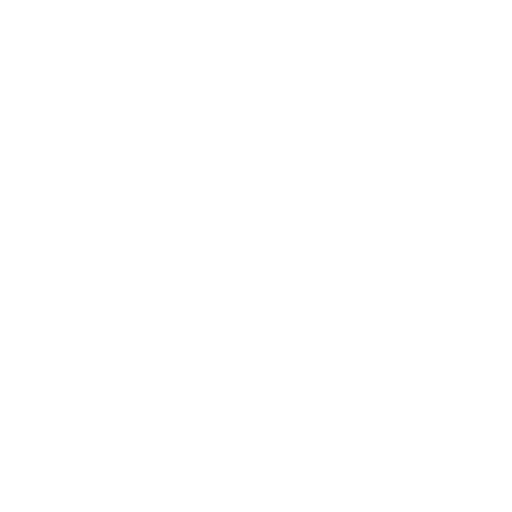
t = 0.00 s
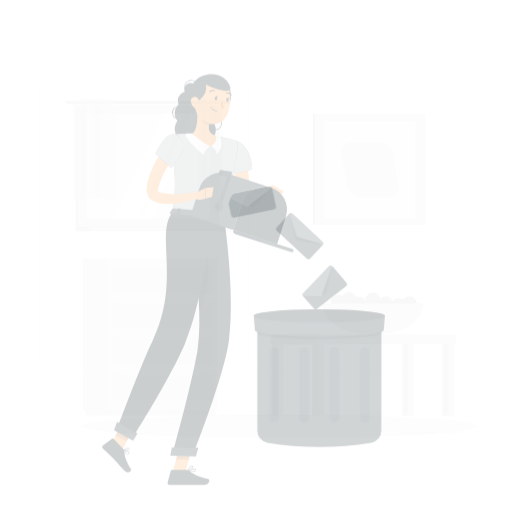
t = 0.25 s
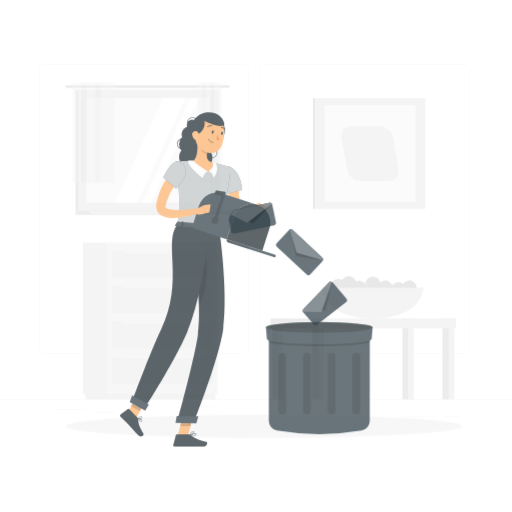
t = 0.50 s
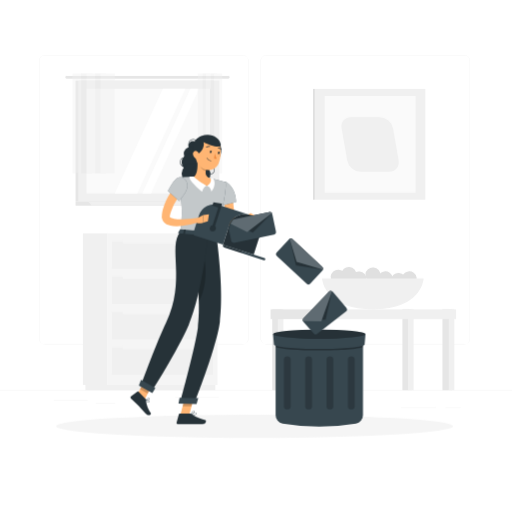
t = 0.75 s
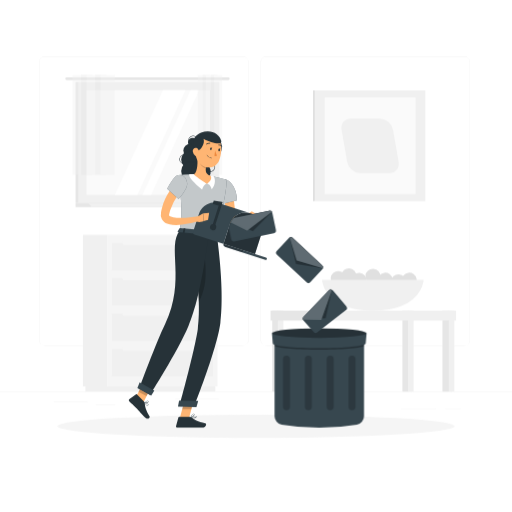
t = 1.00 s

The animated SVG that drew these frames (rendered in a browser with its animation timeline set to each time). Animation: 4 CSS @keyframes rules; one cycle of 1.00 s.

<svg class="animated" id="freepik_stories-inbox-cleanup" xmlns="http://www.w3.org/2000/svg" viewBox="0 0 500 500" version="1.1" xmlns:xlink="http://www.w3.org/1999/xlink" xmlns:svgjs="http://svgjs.com/svgjs"><style>svg#freepik_stories-inbox-cleanup:not(.animated) .animable {opacity: 0;}svg#freepik_stories-inbox-cleanup.animated #freepik--background-complete--inject-274 {animation: 1s 1 forwards cubic-bezier(.36,-0.01,.5,1.38) slideUp;animation-delay: 0s;}svg#freepik_stories-inbox-cleanup.animated #freepik--Shadow--inject-274 {animation: 1s 1 forwards cubic-bezier(.36,-0.01,.5,1.38) slideRight;animation-delay: 0s;}svg#freepik_stories-inbox-cleanup.animated #freepik--Trash--inject-274 {animation: 1s 1 forwards cubic-bezier(.36,-0.01,.5,1.38) zoomOut;animation-delay: 0s;}svg#freepik_stories-inbox-cleanup.animated #freepik--Character--inject-274 {animation: 1s 1 forwards cubic-bezier(.36,-0.01,.5,1.38) zoomOut;animation-delay: 0s;}svg#freepik_stories-inbox-cleanup.animated #freepik--E-mails--inject-274 {animation: 1s 1 forwards cubic-bezier(.36,-0.01,.5,1.38) slideDown;animation-delay: 0s;}            @keyframes slideUp {                0% {                    opacity: 0;                    transform: translateY(30px);                }                100% {                    opacity: 1;                    transform: inherit;                }            }                    @keyframes slideRight {                0% {                    opacity: 0;                    transform: translateX(30px);                }                100% {                    opacity: 1;                    transform: translateX(0);                }            }                    @keyframes zoomOut {                0% {                    opacity: 0;                    transform: scale(1.5);                }                100% {                    opacity: 1;                    transform: scale(1);                }            }                    @keyframes slideDown {                0% {                    opacity: 0;                    transform: translateY(-30px);                }                100% {                    opacity: 1;                    transform: translateY(0);                }            }        </style><g id="freepik--background-complete--inject-274" class="animable" style="transform-origin: 250px 227.39px;"><rect y="382.4" width="500" height="0.25" style="fill: rgb(235, 235, 235); transform-origin: 250px 382.525px;" id="ely0rv7vrrkkn" class="animable"></rect><rect x="52.46" y="391.92" width="33.12" height="0.25" style="fill: rgb(235, 235, 235); transform-origin: 69.02px 392.045px;" id="el4m7j39td3l" class="animable"></rect><rect x="171.14" y="389.21" width="42.53" height="0.25" style="fill: rgb(235, 235, 235); transform-origin: 192.405px 389.335px;" id="el75w9jvptckk" class="animable"></rect><rect x="93.47" y="395.43" width="19.19" height="0.25" style="fill: rgb(235, 235, 235); transform-origin: 103.065px 395.555px;" id="eldyen9qu22m" class="animable"></rect><rect x="434.67" y="399.53" width="15.23" height="0.25" style="fill: rgb(235, 235, 235); transform-origin: 442.285px 399.655px;" id="elb64a0g54df7" class="animable"></rect><rect x="391.47" y="399.53" width="34.29" height="0.25" style="fill: rgb(235, 235, 235); transform-origin: 408.615px 399.655px;" id="eladf84efvh7" class="animable"></rect><rect x="308" y="392.33" width="23.83" height="0.25" style="fill: rgb(235, 235, 235); transform-origin: 319.915px 392.455px;" id="el0c5a5q0j3ux" class="animable"></rect><path d="M237,337.8H43.92a5.71,5.71,0,0,1-5.71-5.71V60.66A5.71,5.71,0,0,1,43.92,55H237a5.71,5.71,0,0,1,5.71,5.71V332.09A5.71,5.71,0,0,1,237,337.8ZM43.92,55.2a5.47,5.47,0,0,0-5.46,5.46V332.09a5.47,5.47,0,0,0,5.46,5.46H237a5.47,5.47,0,0,0,5.46-5.46V60.66A5.47,5.47,0,0,0,237,55.2Z" style="fill: rgb(235, 235, 235); transform-origin: 140.46px 196.4px;" id="elvce4bi58vc" class="animable"></path><path d="M453.31,337.8H260.21a5.72,5.72,0,0,1-5.71-5.71V60.66A5.72,5.72,0,0,1,260.21,55h193.1A5.71,5.71,0,0,1,459,60.66V332.09A5.71,5.71,0,0,1,453.31,337.8ZM260.21,55.2a5.47,5.47,0,0,0-5.46,5.46V332.09a5.47,5.47,0,0,0,5.46,5.46h193.1a5.47,5.47,0,0,0,5.46-5.46V60.66a5.47,5.47,0,0,0-5.46-5.46Z" style="fill: rgb(235, 235, 235); transform-origin: 356.75px 196.4px;" id="eltjvtpycvvft" class="animable"></path><g id="elfffjd6pt98g"><rect x="307.5" y="88.22" width="107.87" height="108.16" style="fill: rgb(240, 240, 240); transform-origin: 361.435px 142.3px; transform: rotate(180deg);" class="animable"></rect></g><rect x="305.64" y="88.22" width="1.86" height="108.16" style="fill: rgb(224, 224, 224); transform-origin: 306.57px 142.3px;" id="elx4vebjv26tg" class="animable"></rect><g id="elx4ik7wivevp"><rect x="317.02" y="95.05" width="88.82" height="94.5" style="fill: rgb(250, 250, 250); transform-origin: 361.43px 142.3px; transform: rotate(180deg);" class="animable"></rect></g><path d="M352,169h28.13c6.1,0,10.18-4.94,9.11-11l-5.47-31.33a13.7,13.7,0,0,0-13-11H342.71c-6.1,0-10.18,4.94-9.11,11L339.07,158A13.69,13.69,0,0,0,352,169Z" style="fill: rgb(240, 240, 240); transform-origin: 361.42px 142.335px;" id="elrvsetlkwlg9" class="animable"></path><rect x="80.97" y="229.22" width="24" height="148.05" style="fill: rgb(240, 240, 240); transform-origin: 92.97px 303.245px;" id="elq7mlg1t86k" class="animable"></rect><rect x="83.42" y="377.28" width="126.86" height="5.11" style="fill: rgb(240, 240, 240); transform-origin: 146.85px 379.835px;" id="elbndouudbkq" class="animable"></rect><g id="el9tg6drn12kq"><rect x="104.96" y="229.22" width="107.42" height="148.05" style="fill: rgb(245, 245, 245); transform-origin: 158.67px 303.245px; transform: rotate(180deg);" class="animable"></rect></g><g id="elosqyhj8zma"><rect x="109.28" y="306.32" width="98.78" height="26.44" style="fill: rgb(240, 240, 240); transform-origin: 158.67px 319.54px; transform: rotate(180deg);" class="animable"></rect></g><g id="el8z5xjc84p4x"><rect x="109.28" y="340.92" width="98.78" height="26.44" style="fill: rgb(240, 240, 240); transform-origin: 158.67px 354.14px; transform: rotate(180deg);" class="animable"></rect></g><rect x="119.8" y="304.69" width="77.76" height="3.63" rx="1.18" style="fill: rgb(245, 245, 245); transform-origin: 158.68px 306.505px;" id="el0v6d2v0o27d" class="animable"></rect><rect x="119.8" y="339.3" width="77.76" height="3.63" rx="1.18" style="fill: rgb(245, 245, 245); transform-origin: 158.68px 341.115px;" id="el3rjpreqz586" class="animable"></rect><g id="elsd6hus8s2l"><rect x="109.28" y="237.39" width="98.78" height="26.44" style="fill: rgb(240, 240, 240); transform-origin: 158.67px 250.61px; transform: rotate(180deg);" class="animable"></rect></g><g id="elcx1ton70i4a"><rect x="109.28" y="271.71" width="98.78" height="26.44" style="fill: rgb(240, 240, 240); transform-origin: 158.67px 284.93px; transform: rotate(180deg);" class="animable"></rect></g><rect x="119.8" y="235.77" width="77.76" height="3.63" rx="1.18" style="fill: rgb(245, 245, 245); transform-origin: 158.68px 237.585px;" id="elkizz0ol5trj" class="animable"></rect><rect x="119.8" y="270.09" width="77.76" height="3.63" rx="1.18" style="fill: rgb(245, 245, 245); transform-origin: 158.68px 271.905px;" id="elywult9k6cg" class="animable"></rect><rect x="73.79" y="80.06" width="134.71" height="118.26" style="fill: rgb(230, 230, 230); transform-origin: 141.145px 139.19px;" id="elr0z65s1v31q" class="animable"></rect><path d="M222.94,75.46H65.07a1.33,1.33,0,0,0-1.33,1.34h0a1.33,1.33,0,0,0,1.33,1.33H222.94a1.34,1.34,0,0,0,1.34-1.33h0A1.34,1.34,0,0,0,222.94,75.46Z" style="fill: rgb(230, 230, 230); transform-origin: 144.01px 76.795px;" id="elovku76v9lua" class="animable"></path><rect x="76.46" y="80.06" width="137.76" height="118.26" style="fill: rgb(240, 240, 240); transform-origin: 145.34px 139.19px;" id="elkcpremujja9" class="animable"></rect><polygon points="208.5 198.32 73.79 198.32 73.79 202.11 212.44 202.11 208.5 198.32" style="fill: rgb(230, 230, 230); transform-origin: 143.115px 200.215px;" id="elz0fl6h8u4gq" class="animable"></polygon><polygon points="223.74 198.32 85.99 198.32 89.92 202.11 227.68 202.11 223.74 198.32" style="fill: rgb(240, 240, 240); transform-origin: 156.835px 200.215px;" id="elx7g7xdza79" class="animable"></polygon><g id="el9nxruqmomx"><rect x="94.21" y="78.31" width="102.26" height="121.75" style="fill: rgb(250, 250, 250); transform-origin: 145.34px 139.185px; transform: rotate(90deg);" class="animable"></rect></g><polygon points="112.11 190.32 159.07 88.06 181.25 88.06 134.28 190.32 112.11 190.32" style="fill: rgb(255, 255, 255); transform-origin: 146.68px 139.19px;" id="elg551n0yjygi" class="animable"></polygon><polygon points="139.04 190.32 186.01 88.06 194.65 88.06 147.69 190.32 139.04 190.32" style="fill: rgb(255, 255, 255); transform-origin: 166.845px 139.19px;" id="elp01rxm2hir" class="animable"></polygon><g id="ellzf5befnfr"><rect x="154.58" y="138.68" width="102.26" height="1.02" style="fill: rgb(230, 230, 230); transform-origin: 205.71px 139.19px; transform: rotate(90deg);" class="animable"></rect></g><g id="el14bd5w8hsjbc"><g style="opacity: 0.4; transform-origin: 91.445px 121.865px;" class="animable"><rect x="70.79" y="73.07" width="13.77" height="97.59" style="fill: rgb(240, 240, 240); transform-origin: 77.675px 121.865px;" id="elwrb1x007xhs" class="animable"></rect><rect x="79.2" y="73.07" width="10.73" height="97.59" style="fill: rgb(230, 230, 230); transform-origin: 84.565px 121.865px;" id="el3l5ulcmyeyu" class="animable"></rect><rect x="84.56" y="73.07" width="13.77" height="97.59" style="fill: rgb(240, 240, 240); transform-origin: 91.445px 121.865px;" id="elk9tnohmjaa" class="animable"></rect><rect x="92.97" y="73.07" width="10.73" height="97.59" style="fill: rgb(230, 230, 230); transform-origin: 98.335px 121.865px;" id="elzm7pc8kvzy8" class="animable"></rect><rect x="98.33" y="73.07" width="13.77" height="97.59" style="fill: rgb(240, 240, 240); transform-origin: 105.215px 121.865px;" id="eli6rho5t1s5j" class="animable"></rect></g></g><g id="elq8jzmzbdj3"><g style="opacity: 0.4; transform-origin: 205.065px 121.865px;" class="animable"><rect x="193.16" y="73.07" width="7.94" height="97.59" style="fill: rgb(240, 240, 240); transform-origin: 197.13px 121.865px;" id="eli6wpn75gs9a" class="animable"></rect><rect x="198" y="73.07" width="6.18" height="97.59" style="fill: rgb(230, 230, 230); transform-origin: 201.09px 121.865px;" id="elpld9auh5g6m" class="animable"></rect><rect x="201.09" y="73.07" width="7.94" height="97.59" style="fill: rgb(240, 240, 240); transform-origin: 205.06px 121.865px;" id="eldzorx9iduff" class="animable"></rect><rect x="205.94" y="73.07" width="6.18" height="97.59" style="fill: rgb(230, 230, 230); transform-origin: 209.03px 121.865px;" id="elvbfwf48hhus" class="animable"></rect><rect x="209.03" y="73.07" width="7.94" height="97.59" style="fill: rgb(240, 240, 240); transform-origin: 213px 121.865px;" id="elrbwmawvcmx" class="animable"></rect></g></g><path d="M356.85,269.21a7.34,7.34,0,1,0,7.92-6.72A7.35,7.35,0,0,0,356.85,269.21Z" style="fill: rgb(224, 224, 224); transform-origin: 364.166px 269.805px;" id="elf75voxfexid" class="animable"></path><g id="elf9yu97jfyit"><circle cx="376.17" cy="273.66" r="7.35" style="fill: rgb(224, 224, 224); transform-origin: 376.17px 273.66px; transform: rotate(-8.37deg);" class="animable"></circle></g><path d="M381.72,274.55a7.34,7.34,0,1,0,7.92-6.72A7.33,7.33,0,0,0,381.72,274.55Z" style="fill: rgb(224, 224, 224); transform-origin: 389.036px 275.145px;" id="el3g0ehn2o4l2" class="animable"></path><path d="M343.2,273.06a7.34,7.34,0,1,0,7.92-6.72A7.35,7.35,0,0,0,343.2,273.06Z" style="fill: rgb(224, 224, 224); transform-origin: 350.516px 273.655px;" id="el1v642ueuugn" class="animable"></path><g id="elkl82rvn07w"><circle cx="399.63" cy="273.66" r="7.35" style="fill: rgb(224, 224, 224); transform-origin: 399.63px 273.66px; transform: rotate(-8.37deg);" class="animable"></circle></g><g id="eluuilbroejg"><circle cx="340.66" cy="269.27" r="7.35" style="fill: rgb(224, 224, 224); transform-origin: 340.66px 269.27px; transform: rotate(-40.5392deg);" class="animable"></circle></g><path d="M322.92,271.39a7.34,7.34,0,1,0,7.92-6.72A7.35,7.35,0,0,0,322.92,271.39Z" style="fill: rgb(224, 224, 224); transform-origin: 330.236px 271.985px;" id="elo3enafym7jr" class="animable"></path><path d="M314.53,273.37s1.26,30.07,49.58,30.07,49.58-30.07,49.58-30.07Z" style="fill: rgb(240, 240, 240); transform-origin: 364.11px 288.405px;" id="elqg1w01z1ma" class="animable"></path><rect x="432.07" y="303.44" width="9.19" height="78.95" style="fill: rgb(230, 230, 230); transform-origin: 436.665px 342.915px;" id="elnrsuapmeze" class="animable"></rect><rect x="438.3" y="303.44" width="5.41" height="78.95" style="fill: rgb(240, 240, 240); transform-origin: 441.005px 342.915px;" id="elvidfqj82hq" class="animable"></rect><rect x="392.97" y="303.44" width="9.19" height="78.95" style="fill: rgb(230, 230, 230); transform-origin: 397.565px 342.915px;" id="el3t4h3oy5lhn" class="animable"></rect><rect x="398.47" y="303.44" width="5.41" height="78.95" style="fill: rgb(240, 240, 240); transform-origin: 401.175px 342.915px;" id="el70vr7br6h14" class="animable"></rect><g id="elg34csbla7no"><rect x="314.93" y="303.44" width="130.46" height="9.57" style="fill: rgb(240, 240, 240); transform-origin: 380.16px 308.225px; transform: rotate(180deg);" class="animable"></rect></g><rect x="265.87" y="303.44" width="9.19" height="78.95" style="fill: rgb(230, 230, 230); transform-origin: 270.465px 342.915px;" id="elokyygrbfs2q" class="animable"></rect><rect x="271.37" y="303.44" width="5.41" height="78.95" style="fill: rgb(240, 240, 240); transform-origin: 274.075px 342.915px;" id="elvstabzwze6" class="animable"></rect><g id="el62v8emb8i7q"><rect x="264.23" y="303.44" width="46.77" height="9.57" style="fill: rgb(230, 230, 230); transform-origin: 287.615px 308.225px; transform: rotate(180deg);" class="animable"></rect></g><rect x="304.96" y="303.44" width="9.19" height="78.95" style="fill: rgb(230, 230, 230); transform-origin: 309.555px 342.915px;" id="el33wfqr4hkwl" class="animable"></rect><rect x="311.2" y="303.44" width="5.41" height="78.95" style="fill: rgb(240, 240, 240); transform-origin: 313.905px 342.915px;" id="el41gtnrc2fo6" class="animable"></rect></g><g id="freepik--Shadow--inject-274" class="animable" style="transform-origin: 250px 416.24px;"><ellipse id="freepik--path--inject-274" cx="250" cy="416.24" rx="193.89" ry="11.32" style="fill: rgb(245, 245, 245); transform-origin: 250px 416.24px;" class="animable"></ellipse></g><g id="freepik--Trash--inject-274" class="animable" style="transform-origin: 311.805px 369.205px;"><path d="M355.48,406.31a8.44,8.44,0,0,1-7.05,8.33,220.3,220.3,0,0,1-73.3,0,8.43,8.43,0,0,1-7-8.33v-81h87.39Z" style="fill: rgb(55, 71, 79); transform-origin: 311.825px 371.51px;" id="el53iu3inqxwf" class="animable"></path><g id="elrp3soztcpua"><path d="M268.08,326.77v11.37c5.26,1.95,22.53,3.38,43.7,3.38s38.47-1.43,43.7-3.38V326.77Z" style="opacity: 0.3; transform-origin: 311.78px 334.145px;" class="animable"></path></g><path d="M357.12,335.44c0,2.57-19.84,4.65-45.34,4.65s-45.34-2.08-45.34-4.65l-.83-10.1H358Z" style="fill: rgb(55, 71, 79); transform-origin: 311.805px 332.715px;" id="el27ngm68qxrw" class="animable"></path><ellipse cx="311.78" cy="325.34" rx="46.17" ry="4.64" style="fill: rgb(55, 71, 79); transform-origin: 311.78px 325.34px;" id="elj58gxdzd0e" class="animable"></ellipse><g id="el1rcdwf1fnpqh"><ellipse cx="311.78" cy="325.34" rx="46.17" ry="4.64" style="opacity: 0.3; transform-origin: 311.78px 325.34px;" class="animable"></ellipse></g><g id="elzexiwhzx97r"><path d="M279.8,400.61h0a3.4,3.4,0,0,1-3.39-3.39V350.78a3.4,3.4,0,0,1,3.39-3.39h0a3.41,3.41,0,0,1,3.39,3.39v46.44A3.41,3.41,0,0,1,279.8,400.61Z" style="opacity: 0.2; transform-origin: 279.8px 374px;" class="animable"></path></g><g id="elkean7y7ma4b"><path d="M343.77,400.61h0a3.4,3.4,0,0,1-3.39-3.39V350.78a3.4,3.4,0,0,1,3.39-3.39h0a3.41,3.41,0,0,1,3.39,3.39v46.44A3.41,3.41,0,0,1,343.77,400.61Z" style="opacity: 0.2; transform-origin: 343.77px 374px;" class="animable"></path></g><g id="elnqyz35x53v8"><path d="M322.44,400.61h0a3.41,3.41,0,0,1-3.39-3.39V350.78a3.41,3.41,0,0,1,3.39-3.39h0a3.4,3.4,0,0,1,3.39,3.39v46.44A3.4,3.4,0,0,1,322.44,400.61Z" style="opacity: 0.2; transform-origin: 322.44px 374px;" class="animable"></path></g><g id="elt416qd9xom8"><path d="M301.12,400.61h0a3.41,3.41,0,0,1-3.39-3.39V350.78a3.41,3.41,0,0,1,3.39-3.39h0a3.4,3.4,0,0,1,3.39,3.39v46.44A3.4,3.4,0,0,1,301.12,400.61Z" style="opacity: 0.2; transform-origin: 301.12px 374px;" class="animable"></path></g></g><g id="freepik--Character--inject-274" class="animable" style="transform-origin: 193.238px 272.987px;"><path d="M192.88,139.16a4.64,4.64,0,1,1-4.64-4.64A4.64,4.64,0,0,1,192.88,139.16Z" style="fill: rgb(38, 50, 56); transform-origin: 188.24px 139.16px;" id="elxdl3i12d1dh" class="animable"></path><path d="M184.51,139.83a.24.24,0,0,1-.22-.13,4.88,4.88,0,0,1,8.58-4.67.26.26,0,0,1-.1.34.25.25,0,0,1-.34-.1,4.38,4.38,0,0,0-7.7,4.19.25.25,0,0,1-.1.34A.27.27,0,0,1,184.51,139.83Z" style="fill: rgb(38, 50, 56); transform-origin: 188.297px 136.155px;" id="elxlt8krds8d" class="animable"></path><path d="M180,160.36a4.89,4.89,0,0,1-3.91-7.8,4.88,4.88,0,0,1,3.21-1.91.24.24,0,0,1,.28.21.25.25,0,0,1-.21.28,4.38,4.38,0,0,0,1.27,8.67.25.25,0,0,1,.08.5A5.81,5.81,0,0,1,180,160.36Z" style="fill: rgb(38, 50, 56); transform-origin: 178.032px 155.503px;" id="elqitp1l2ow6" class="animable"></path><path d="M205.21,167.92a4.83,4.83,0,0,1-2.64-.79.26.26,0,0,1-.08-.35.26.26,0,0,1,.35-.07,4.38,4.38,0,0,0,4.77-7.35.26.26,0,0,1-.08-.35.26.26,0,0,1,.35-.07,4.89,4.89,0,0,1,1.44,6.75,4.82,4.82,0,0,1-3.08,2.12A5.15,5.15,0,0,1,205.21,167.92Z" style="fill: rgb(38, 50, 56); transform-origin: 206.278px 163.41px;" id="eldxx53yp746t" class="animable"></path><circle cx="185.64" cy="147.07" r="6.56" style="fill: rgb(38, 50, 56); transform-origin: 185.64px 147.07px;" id="el76a4x7i7yql" class="animable"></circle><g id="el5yarcbs13wt"><circle cx="185.64" cy="155.9" r="8.7" style="fill: rgb(38, 50, 56); transform-origin: 185.64px 155.9px; transform: rotate(-45deg);" class="animable"></circle></g><circle cx="186.56" cy="166.96" r="9.62" style="fill: rgb(38, 50, 56); transform-origin: 186.56px 166.96px;" id="eldclnd4nwmsh" class="animable"></circle><g id="elfwmjttzvf6g"><circle cx="196.19" cy="167.63" r="9.62" style="fill: rgb(38, 50, 56); transform-origin: 196.19px 167.63px; transform: rotate(-76.72deg);" class="animable"></circle></g><path d="M228.09,187.46c0,.78,0,1.77.07,2.67s.07,1.86.13,2.79c.13,1.86.26,3.74.46,5.61q.54,5.63,1.51,11.21c.17.92.32,1.86.51,2.78l.44,2.27c.11.36,0,.29-.14.28s0,.18.59.18A12.58,12.58,0,0,0,236,214c.8-.36,1.62-.75,2.44-1.17s1.65-.9,2.4-1.32l2.92,3.37a28.1,28.1,0,0,1-2.22,2.27,25.67,25.67,0,0,1-2.44,2.05,22.09,22.09,0,0,1-2.83,1.81,13.55,13.55,0,0,1-3.58,1.34,9.12,9.12,0,0,1-2.35.2,7.64,7.64,0,0,1-2.78-.7,7.34,7.34,0,0,1-2.43-1.84,8.81,8.81,0,0,1-1.4-2.25,12.65,12.65,0,0,1-.66-1.93l-.39-1.46c-.28-1-.51-1.95-.75-2.93a111.47,111.47,0,0,1-2.16-11.92c-.25-2-.45-4-.57-6.05-.06-1-.11-2-.14-3.06s0-2,0-3.19Z" style="fill: rgb(255, 181, 115); transform-origin: 231.403px 204.89px;" id="elggze1u9vd8r" class="animable"></path><path d="M223.24,176.68c8.53,6.53,8.19,18.84,8.19,18.84l-15.26,3.65s-4.68-12.38-2.78-16.91C215.37,177.54,218.44,173,223.24,176.68Z" style="fill: rgb(55, 71, 79); transform-origin: 222.184px 187.252px;" id="elikgwtkjosd" class="animable"></path><g id="eln6e2pxcgl6"><path d="M223.24,176.68c8.53,6.53,8.19,18.84,8.19,18.84l-15.26,3.65s-4.68-12.38-2.78-16.91C215.37,177.54,218.44,173,223.24,176.68Z" style="fill: rgb(255, 255, 255); opacity: 0.7; transform-origin: 222.184px 187.252px;" class="animable"></path></g><path d="M240.27,212.66l2.52-4.24,6.32,6.76s-4.53,2.9-9.23.83Z" style="fill: rgb(255, 181, 115); transform-origin: 244.495px 212.588px;" id="el9rqqmqsxnqm" class="animable"></path><polygon points="245.9 206.39 254.01 211.17 249.11 215.18 242.79 208.42 245.9 206.39" style="fill: rgb(255, 181, 115); transform-origin: 248.4px 210.785px;" id="el87l2u5cgf8l" class="animable"></polygon><polygon points="175.49 408.86 184.21 409.7 189.63 389.27 180.9 388.43 175.49 408.86" style="fill: rgb(255, 181, 115); transform-origin: 182.56px 399.065px;" id="elyltby734kb" class="animable"></polygon><polygon points="130.79 391.69 138.62 395.79 147.93 377.33 140.1 373.23 130.79 391.69" style="fill: rgb(255, 181, 115); transform-origin: 139.36px 384.51px;" id="ele9ag8148fj" class="animable"></polygon><path d="M140.71,392.2l-7-7.11a.69.69,0,0,0-.92-.08l-6.43,4.73a1.43,1.43,0,0,0-.12,2.12c2.48,2.44,3.8,3.49,6.88,6.62,1.9,1.92,5.8,6.45,8.42,9.11s5.38.21,4.53-1.13c-3.82-6-4.46-9.77-4.7-12.82A2.31,2.31,0,0,0,140.71,392.2Z" style="fill: rgb(38, 50, 56); transform-origin: 136.027px 396.824px;" id="elbr2ajz65b8r" class="animable"></path><path d="M185.57,407.05H175a.87.87,0,0,0-.83.64L171.91,416a1.31,1.31,0,0,0,1.29,1.67c3.71,0,5.47,0,10.1,0h14.17c3.85,0,4.66-3.89,3.06-4.25-7.14-1.58-11.26-3.76-13.46-5.84A2.21,2.21,0,0,0,185.57,407.05Z" style="fill: rgb(38, 50, 56); transform-origin: 186.582px 412.36px;" id="elk01113nc7ih" class="animable"></path><g id="el2ezp48rslgi"><polygon points="189.62 389.28 186.83 399.81 177.88 399.81 180.89 388.44 189.62 389.28" style="opacity: 0.2; transform-origin: 183.75px 394.125px;" class="animable"></polygon></g><g id="elwv7w8kfmpn"><polygon points="140.09 373.23 147.93 377.34 143.13 386.85 135.29 382.74 140.09 373.23" style="opacity: 0.2; transform-origin: 141.61px 380.04px;" class="animable"></polygon></g><path d="M220.66,175.42s3.86,1.69-9.08,52.89l-35.94-3.11c1.87-14.57,2.66-23.59-1.73-54.22a107.55,107.55,0,0,1,15.44-.69,115.37,115.37,0,0,1,16.32,1.41A152.47,152.47,0,0,1,220.66,175.42Z" style="fill: rgb(55, 71, 79); transform-origin: 197.554px 199.28px;" id="elhzuvapjg45g" class="animable"></path><g id="el06ufq2n4vd3"><path d="M220.66,175.42s3.86,1.69-9.08,52.89l-35.94-3.11c1.87-14.57,2.66-23.59-1.73-54.22a107.55,107.55,0,0,1,15.44-.69,115.37,115.37,0,0,1,16.32,1.41A152.47,152.47,0,0,1,220.66,175.42Z" style="fill: rgb(255, 255, 255); opacity: 0.7; transform-origin: 197.554px 199.28px;" class="animable"></path></g><path d="M189.35,170s-2,0-4.45,0c-1.45,2.23,4.67,8.74,12.45,15.14,1.88-5.83,4.84-5.81,4.84-5.81Z" style="fill: rgb(255, 255, 255); transform-origin: 193.438px 177.57px;" id="elkkec1nrkrk" class="animable"></path><path d="M205.66,171.57s.91.13,3.09.63c1.44,2.23,2.25,7.81-2,12.67-1.67-6-4.55-5.46-4.55-5.46Z" style="fill: rgb(255, 255, 255); transform-origin: 206.054px 178.22px;" id="el93c8nb92qd" class="animable"></path><path d="M192.55,152.05c.58,5.34.77,15-3.2,18.24,0,0,4.24,4.34,12.84,9.12,6.24-4.32,3.48-7.71,3.48-7.71-5.74-1.9-5.21-6.23-3.84-10.23Z" style="fill: rgb(255, 181, 115); transform-origin: 197.814px 165.73px;" id="elg5psmx0mn5" class="animable"></path><g id="el1rnhowkslln"><path d="M196.34,155.9l5.49,5.57a16.7,16.7,0,0,0-.76,2.85c-2.2-.51-5.4-2.81-5.44-5.17A9.25,9.25,0,0,1,196.34,155.9Z" style="opacity: 0.2; transform-origin: 198.73px 160.11px;" class="animable"></path></g><path d="M213.17,134.63c3.68,3.26,4.76,11.2,1.26,16.59A73,73,0,0,1,213.17,134.63Z" style="fill: rgb(38, 50, 56); transform-origin: 214.84px 142.925px;" id="ellum1zqz1vpl" class="animable"></path><path d="M191.43,140.84c-.64,8.79-1.09,12.5,2.71,17.57,5.72,7.63,16.66,6.48,19.91-1.94,2.93-7.59,3.48-20.69-4.59-25.31A12,12,0,0,0,191.43,140.84Z" style="fill: rgb(255, 181, 115); transform-origin: 203.513px 146.519px;" id="el41th20rdb0k" class="animable"></path><path d="M190.26,147.92c6.5-.25,10.1-8.75,8.47-12.34,7.37,3.84,18.53,6.86,17.29,1.92-1.67-6.67-9.74-11.56-19.67-8C190.6,132,185.68,137.5,190.26,147.92Z" style="fill: rgb(38, 50, 56); transform-origin: 202.286px 138.112px;" id="el21xa5xipl2e" class="animable"></path><path d="M188.28,147.91a6.5,6.5,0,0,0,2.58,4.19c1.84,1.31,3.52-.15,3.65-2.28.12-1.93-.69-4.93-2.85-5.39A2.89,2.89,0,0,0,188.28,147.91Z" style="fill: rgb(255, 181, 115); transform-origin: 191.364px 148.486px;" id="elx3hi826js5" class="animable"></path><path d="M211.58,228.31s8.13,53.05,3.6,87.13c-3.43,25.75-25.56,81.31-25.56,81.31l-14.37-.39s14.84-53.85,17.91-75c5.25-36.22-7.9-95.29-7.9-95.29Z" style="fill: rgb(38, 50, 56); transform-origin: 195.902px 311.41px;" id="elldlkn5sat1q" class="animable"></path><g id="elhonqmufv0xi"><path d="M197.56,239.18l-7.67,12.09a370.91,370.91,0,0,1,4.39,43.3C205.06,275.27,200,249.39,197.56,239.18Z" style="opacity: 0.2; transform-origin: 195.395px 266.875px;" class="animable"></path></g><polygon points="191.86 397.55 173.8 397.06 174.9 391.25 193.56 391.36 191.86 397.55" style="fill: rgb(55, 71, 79); transform-origin: 183.68px 394.4px;" id="el04drzgynlncb" class="animable"></polygon><path d="M203.72,227.74s-6,58.74-19.71,90.7c-11.09,25.8-37.53,67.07-37.53,67.07l-10.56-6.18s17-45.89,25.39-63.09c20.47-42.17,1.43-76,14.33-91Z" style="fill: rgb(38, 50, 56); transform-origin: 169.82px 305.375px;" id="elmctfehpiv2d" class="animable"></path><polygon points="147.63 386.41 134.16 379.02 136.35 373.26 150.7 381.36 147.63 386.41" style="fill: rgb(55, 71, 79); transform-origin: 142.43px 379.835px;" id="elg5yv2bxtyms" class="animable"></polygon><path d="M175.28,223.05l-1.9,3.08c-.14.23.13.52.55.55l37.69,3.26c.32,0,.61-.11.64-.31l.61-3.19c0-.22-.23-.43-.58-.46l-36.4-3.15A.68.68,0,0,0,175.28,223.05Z" style="fill: rgb(55, 71, 79); transform-origin: 193.106px 226.381px;" id="elvr3tx6qaj2" class="animable"></path><path d="M179.82,227.54l-1-.08c-.19,0-.33-.13-.31-.25l.82-4.14c0-.13.21-.21.4-.19l1,.08c.2,0,.34.13.31.25l-.81,4.14C180.19,227.47,180,227.56,179.82,227.54Z" style="fill: rgb(38, 50, 56); transform-origin: 179.776px 225.21px;" id="elz1xs3e7xcn" class="animable"></path><path d="M208.85,230.05l-1-.08c-.2,0-.34-.13-.31-.25l.82-4.14c0-.12.2-.21.39-.19l1,.08c.19,0,.33.13.31.25l-.82,4.14C209.22,230,209,230.07,208.85,230.05Z" style="fill: rgb(38, 50, 56); transform-origin: 208.799px 227.72px;" id="elicvgc6b3hue" class="animable"></path><path d="M194.33,228.8l-1-.09c-.19,0-.33-.13-.31-.25l.82-4.14c0-.12.2-.21.4-.19l1,.09c.19,0,.33.13.31.25l-.82,4.14C194.71,228.73,194.53,228.81,194.33,228.8Z" style="fill: rgb(38, 50, 56); transform-origin: 194.285px 226.464px;" id="elzguxizqnja" class="animable"></path><path d="M205.2,145.21c-.1.71.2,1.34.66,1.4s.92-.46,1-1.17-.21-1.34-.67-1.4S205.29,144.5,205.2,145.21Z" style="fill: rgb(38, 50, 56); transform-origin: 206.027px 145.325px;" id="el9tbb3g2sori" class="animable"></path><path d="M213.22,146.29c-.09.71.21,1.34.67,1.4s.92-.46,1-1.17-.2-1.34-.66-1.4S213.32,145.58,213.22,146.29Z" style="fill: rgb(38, 50, 56); transform-origin: 214.054px 146.405px;" id="elzbf24c3vov" class="animable"></path><path d="M214,145.13l1.78-.26S214.74,146.08,214,145.13Z" style="fill: rgb(38, 50, 56); transform-origin: 214.89px 145.182px;" id="elevbzh9iei86" class="animable"></path><path d="M210.07,147.07a19.38,19.38,0,0,0,1.92,4.87,3.08,3.08,0,0,1-2.59.14Z" style="fill: rgb(237, 137, 62); transform-origin: 210.695px 149.685px;" id="el8b88x9nag24" class="animable"></path><path d="M205.24,154.2a5.83,5.83,0,0,1-3.3-2.73.18.18,0,0,1,.08-.23.18.18,0,0,1,.24.08,5.7,5.7,0,0,0,4.31,2.84.17.17,0,0,1,0,.34A6.1,6.1,0,0,1,205.24,154.2Z" style="fill: rgb(38, 50, 56); transform-origin: 204.332px 152.861px;" id="el3fitexw8t8u" class="animable"></path><path d="M201.55,141.1a.39.39,0,0,1-.15-.11.34.34,0,0,1,0-.49,4.06,4.06,0,0,1,3.66-.92.34.34,0,0,1,.23.43.35.35,0,0,1-.43.24,3.4,3.4,0,0,0-3,.78A.38.38,0,0,1,201.55,141.1Z" style="fill: rgb(38, 50, 56); transform-origin: 203.301px 140.287px;" id="elch7fwxqntsm" class="animable"></path><path d="M216.59,143.23a.42.42,0,0,1-.14-.09,3.44,3.44,0,0,0-2.87-1.2.33.33,0,0,1-.4-.29.35.35,0,0,1,.29-.4,4.11,4.11,0,0,1,3.49,1.42.35.35,0,0,1-.37.56Z" style="fill: rgb(38, 50, 56); transform-origin: 215.109px 142.239px;" id="elsa4rjgmhmgl" class="animable"></path><path d="M224.5,218.68a16.13,16.13,0,1,1,30.72,9.86L249,248l-30.72-9.87Z" style="fill: rgb(55, 71, 79); transform-origin: 237.136px 227.739px;" id="elgixczzbrk47" class="animable"></path><g id="elceumcpgq2kh"><path d="M224.5,218.68a16.13,16.13,0,1,1,30.72,9.86L249,248l-30.72-9.87Z" style="opacity: 0.3; transform-origin: 237.136px 227.739px;" class="animable"></path></g><path d="M194.19,208.94l-5.62,17.5a2,2,0,0,0,1.3,2.53l28.4,9.12,6.24-19.42a16.13,16.13,0,0,1,20.28-10.42l-30.31-9.74a16.15,16.15,0,0,0-20.29,10.43Z" style="fill: rgb(55, 71, 79); transform-origin: 216.63px 217.916px;" id="elu7frqgv3ria" class="animable"></path><path d="M209.43,222.21l7.83-24.37a.64.64,0,0,0-.51-.82l-8-1.18-1,3.16,5.83,1.87-6.6,20.54Z" style="fill: rgb(38, 50, 56); transform-origin: 212.134px 209.025px;" id="elicjzynwiyxg" class="animable"></path><path d="M205.27,220.87a3,3,0,1,0,3.78-1.94A3,3,0,0,0,205.27,220.87Z" style="fill: rgb(38, 50, 56); transform-origin: 208.127px 221.785px;" id="elmyeqdni7228" class="animable"></path><path d="M219.75,241l39.4,12.65a1.14,1.14,0,0,0,1.44-.74h0a1.13,1.13,0,0,0-.74-1.44l-41.58-13.35h0A2.29,2.29,0,0,0,219.75,241Z" style="fill: rgb(55, 71, 79); transform-origin: 239.405px 245.913px;" id="ellzy7l4uqhyg" class="animable"></path><g id="elce8jhlwfokq"><path d="M219.75,241l16.1,5.17a1.15,1.15,0,0,0,1.45-.74h0a1.15,1.15,0,0,0-.74-1.44l-18.29-5.87h0A2.29,2.29,0,0,0,219.75,241Z" style="opacity: 0.2; transform-origin: 227.757px 242.173px;" class="animable"></path></g><path d="M178.14,185.1l-.55.61-.62.71c-.42.48-.84,1-1.24,1.49-.82,1-1.6,2.07-2.33,3.15A53.61,53.61,0,0,0,166.34,205c-.4,1.24-.77,2.48-1.06,3.75-.1.37-.11.52-.16.69a4.2,4.2,0,0,0,0,.44,2.3,2.3,0,0,0,0,.47c0,.18.34.6,1.16,1a12.71,12.71,0,0,0,3.09.94,42.34,42.34,0,0,0,7.78.51c2.72,0,5.48-.24,8.24-.53s5.56-.65,8.27-1.06l1.09,4.33a91.59,91.59,0,0,1-17.15,3.81,43,43,0,0,1-9.25.2,19,19,0,0,1-5.14-1.22,11.51,11.51,0,0,1-2.76-1.58,9,9,0,0,1-2.4-2.87,10.2,10.2,0,0,1-.77-6.73c.24-1.53.59-3,1-4.54A52,52,0,0,1,161.4,194a59.39,59.39,0,0,1,4.51-8c.86-1.27,1.78-2.5,2.74-3.71.49-.6,1-1.19,1.5-1.78l.81-.87c.29-.31.52-.56.92-.94Z" style="fill: rgb(255, 181, 115); transform-origin: 175.887px 199.205px;" id="elqpagn2iv2w8" class="animable"></path><path d="M191.48,212.13l7-3.71.31,7.52s-5,2.07-7.86-.21Z" style="fill: rgb(255, 181, 115); transform-origin: 194.86px 212.61px;" id="el46no7pmjfua" class="animable"></path><polygon points="204.25 207.85 203.2 214.78 198.8 215.94 198.49 208.42 204.25 207.85" style="fill: rgb(255, 181, 115); transform-origin: 201.37px 211.895px;" id="el1ed85mcuewb" class="animable"></polygon><path d="M173.91,171c-4.41.78-10.58,13.42-10.58,13.42l11.11,10s8.83-9.64,8.36-15.38C182.4,174.19,179.52,170,173.91,171Z" style="fill: rgb(55, 71, 79); transform-origin: 173.074px 182.636px;" id="el56bgzh9uy4d" class="animable"></path><g id="elszz9e3rzdan"><path d="M173.91,171c-4.41.78-10.58,13.42-10.58,13.42l11.11,10s8.83-9.64,8.36-15.38C182.4,174.19,179.52,170,173.91,171Z" style="fill: rgb(255, 255, 255); opacity: 0.7; transform-origin: 173.074px 182.636px;" class="animable"></path></g><path d="M144.15,396.06a1.34,1.34,0,0,1-.35,0c-1.11-.06-2.29-1.76-2.9-2.76a.17.17,0,0,1,0-.19.16.16,0,0,1,.18-.07c.36.07,3.47.77,3.86,1.82a.7.7,0,0,1-.12.68A1.32,1.32,0,0,1,144.15,396.06Zm-2.73-2.54c.89,1.37,1.77,2.19,2.4,2.23a.83.83,0,0,0,.72-.39.32.32,0,0,0,.07-.34C144.37,394.38,142.5,393.78,141.42,393.52Z" style="fill: rgb(55, 71, 79); transform-origin: 142.926px 394.553px;" id="elg3ygnq9q3sf" class="animable"></path><path d="M143.83,393.3a6.32,6.32,0,0,1-2.83.12.18.18,0,0,1-.12-.13.18.18,0,0,1,0-.17c.08-.07,1.9-1.85,3.17-1.76a1,1,0,0,1,.8.42.72.72,0,0,1,.08.88A2,2,0,0,1,143.83,393.3Zm-2.41-.16c1,.14,2.87-.11,3.26-.68.06-.09.11-.23-.07-.46a.67.67,0,0,0-.54-.29C143.2,391.65,141.94,392.67,141.42,393.14Z" style="fill: rgb(55, 71, 79); transform-origin: 142.951px 392.441px;" id="elew54glo5lrr" class="animable"></path><path d="M189.3,408.39a13.91,13.91,0,0,1-2.87-.37.17.17,0,0,1,0-.32c.43-.21,4.26-2,5.22-1.32a.58.58,0,0,1,.25.54,1.28,1.28,0,0,1-.52,1A3.49,3.49,0,0,1,189.3,408.39Zm-2.27-.6c1.13.21,3.23.49,4.1-.16a1,1,0,0,0,.38-.73.22.22,0,0,0-.1-.23C190.87,406.3,188.61,407.09,187,407.79Z" style="fill: rgb(55, 71, 79); transform-origin: 189.11px 407.315px;" id="el381lfoucmyg" class="animable"></path><path d="M186.46,408a.21.21,0,0,1-.11,0,.2.2,0,0,1-.06-.18c0-.16.91-3.93,3-3.69.52.07.66.32.69.53.13,1-2.28,2.89-3.43,3.37Zm2.62-3.57c-1.32,0-2.09,2.2-2.35,3.08,1.25-.66,3-2.23,2.89-2.84,0-.05,0-.19-.39-.23Z" style="fill: rgb(55, 71, 79); transform-origin: 188.136px 406.075px;" id="eln8wbvz6bv6c" class="animable"></path><path d="M206,144.05l1.77-.26S206.72,145,206,144.05Z" style="fill: rgb(38, 50, 56); transform-origin: 206.885px 144.102px;" id="el1h56fde1p4e" class="animable"></path></g><g id="freepik--E-mails--inject-274" class="animable" style="transform-origin: 281.057px 265.43px;"><path d="M267.53,227.71l-38.72,8a2.58,2.58,0,0,1-3-2L224,225.31l-.65-3.1,1.14-3.54a12.72,12.72,0,0,1,.57-1.49,1.07,1.07,0,0,1,.1-.22,15.43,15.43,0,0,1,2.55-4l2-.42,33.2-6.89a2.58,2.58,0,0,1,3,2l3.53,17A2.58,2.58,0,0,1,267.53,227.71Z" style="fill: rgb(55, 71, 79); transform-origin: 246.425px 220.68px;" id="elvpxz9u7zsko" class="animable"></path><g id="elz9yyd6ev4q"><path d="M265.61,206.75l-18.68,19-4-1.62-15.56-6.31-2.19-.89a15.43,15.43,0,0,1,2.55-4l2-.42,33.2-6.89A2.59,2.59,0,0,1,265.61,206.75Z" style="opacity: 0.3; transform-origin: 245.395px 215.66px;" class="animable"></path></g><path d="M265.61,206.75l-22.68,17.41-1.48,1.14-14.25-7.07-2.12-1a1.07,1.07,0,0,1,.1-.22,15.43,15.43,0,0,1,2.55-4l2-.42,33.2-6.89A2.59,2.59,0,0,1,265.61,206.75Z" style="fill: rgb(55, 71, 79); transform-origin: 245.345px 215.47px;" id="elqt1lrgf77gb" class="animable"></path><g id="elri1v3chnnk9"><path d="M265.61,206.75l-22.68,17.41-1.48,1.14-14.25-7.07-2.12-1a1.07,1.07,0,0,1,.1-.22,15.43,15.43,0,0,1,2.55-4l2-.42,33.2-6.89A2.59,2.59,0,0,1,265.61,206.75Z" style="fill: rgb(255, 255, 255); opacity: 0.2; transform-origin: 245.345px 215.47px;" class="animable"></path></g><path d="M314.8,262.78,303,275.5a2.58,2.58,0,0,1-3.63.13l-28.94-26.95a2.57,2.57,0,0,1-.13-3.63l11.84-12.72a2.56,2.56,0,0,1,3.64-.13l28.93,26.95a2.57,2.57,0,0,1,.65,2.8A2.36,2.36,0,0,1,314.8,262.78Z" style="fill: rgb(55, 71, 79); transform-origin: 292.571px 253.908px;" id="elvi2ofjbm6w" class="animable"></path><g id="eln7j584jcaz"><path d="M315.32,262,289,257.71l-6.11-26a2.6,2.6,0,0,1,2.85.45l28.93,26.95A2.57,2.57,0,0,1,315.32,262Z" style="opacity: 0.3; transform-origin: 299.203px 246.736px;" class="animable"></path></g><path d="M315.32,262l-25.63-7.64-6.8-22.56a2.6,2.6,0,0,1,2.85.45l28.93,26.95A2.57,2.57,0,0,1,315.32,262Z" style="fill: rgb(55, 71, 79); transform-origin: 299.19px 246.781px;" id="elqa7pb2tqdt" class="animable"></path><g id="el7y1zkda9wd3"><path d="M315.32,262l-25.63-7.64-6.8-22.56a2.6,2.6,0,0,1,2.85.45l28.93,26.95A2.57,2.57,0,0,1,315.32,262Z" style="fill: rgb(255, 255, 255); opacity: 0.2; transform-origin: 299.19px 246.781px;" class="animable"></path></g><path d="M325.09,283.73l13,15.18a2.81,2.81,0,0,1-.43,4.06l-28.24,22a2.23,2.23,0,0,1-2.94-.58l-10.17-11.6a3.08,3.08,0,0,1-.47-.74,2.15,2.15,0,0,1,.23-2.32l25-26.11a2.69,2.69,0,0,1,3.14-.6A3,3,0,0,1,325.09,283.73Z" style="fill: rgb(55, 71, 79); transform-origin: 317.184px 304.022px;" id="eltof1lm2qo5" class="animable"></path><g id="el3zoclxzfitn"><path d="M324.21,283.05,318,310.67l-22.12,1.41a2.15,2.15,0,0,1,.23-2.32l25-26.11A2.69,2.69,0,0,1,324.21,283.05Z" style="opacity: 0.3; transform-origin: 309.926px 297.439px;" class="animable"></path></g><path d="M324.21,283.05,313.8,312.36l-17.94-.28a2.15,2.15,0,0,1,.23-2.32l25-26.11A2.69,2.69,0,0,1,324.21,283.05Z" style="fill: rgb(55, 71, 79); transform-origin: 309.916px 297.576px;" id="elnoty37hg15" class="animable"></path><g id="elsi74bkhcfhr"><path d="M324.21,283.05,313.8,312.36l-17.94-.28a2.15,2.15,0,0,1,.23-2.32l25-26.11A2.69,2.69,0,0,1,324.21,283.05Z" style="fill: rgb(255, 255, 255); opacity: 0.2; transform-origin: 309.916px 297.576px;" class="animable"></path></g></g><defs>     <filter id="active" height="200%">         <feMorphology in="SourceAlpha" result="DILATED" operator="dilate" radius="2"></feMorphology>                <feFlood flood-color="#32DFEC" flood-opacity="1" result="PINK"></feFlood>        <feComposite in="PINK" in2="DILATED" operator="in" result="OUTLINE"></feComposite>        <feMerge>            <feMergeNode in="OUTLINE"></feMergeNode>            <feMergeNode in="SourceGraphic"></feMergeNode>        </feMerge>    </filter>    <filter id="hover" height="200%">        <feMorphology in="SourceAlpha" result="DILATED" operator="dilate" radius="2"></feMorphology>                <feFlood flood-color="#ff0000" flood-opacity="0.5" result="PINK"></feFlood>        <feComposite in="PINK" in2="DILATED" operator="in" result="OUTLINE"></feComposite>        <feMerge>            <feMergeNode in="OUTLINE"></feMergeNode>            <feMergeNode in="SourceGraphic"></feMergeNode>        </feMerge>            <feColorMatrix type="matrix" values="0   0   0   0   0                0   1   0   0   0                0   0   0   0   0                0   0   0   1   0 "></feColorMatrix>    </filter></defs></svg>